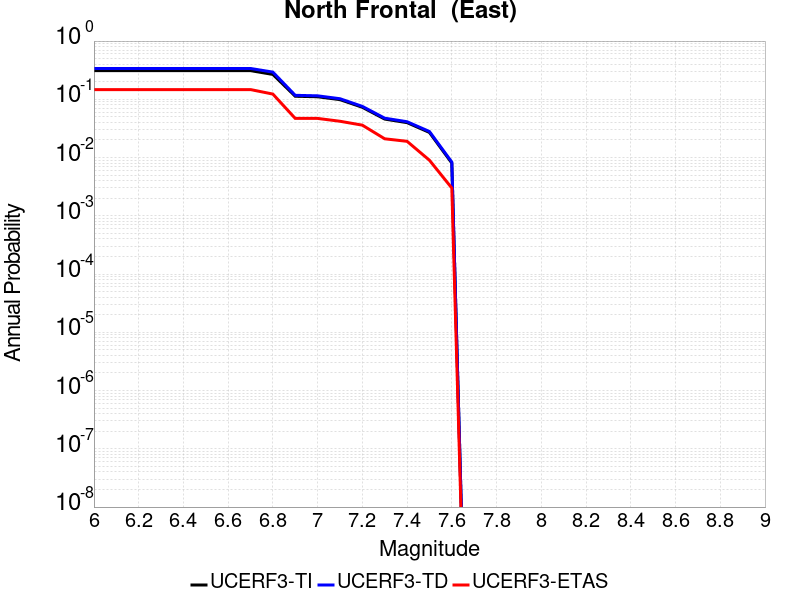

Data behind this chart, as committed beside it:
Magnitude, UCERF3-TI Prob, UCERF3-TD Prob, UCERF3-ETAS Prob
6.0, 0.3109, 0.3386, 0.147
6.1, 0.3109, 0.3386, 0.147
6.2, 0.3109, 0.3386, 0.147
6.3, 0.3109, 0.3386, 0.147
6.4, 0.3109, 0.3386, 0.147
6.5, 0.3109, 0.3386, 0.147
6.6, 0.3109, 0.3386, 0.147
6.7, 0.3109, 0.3386, 0.147
6.8, 0.2672, 0.2931, 0.123
6.9, 0.1128, 0.1171, 0.047
7.0, 0.1106, 0.1148, 0.047
7.1, 0.09873, 0.1024, 0.042
7.2, 0.07299, 0.07562, 0.036
7.3, 0.04578, 0.04744, 0.021
7.4, 0.03976, 0.04122, 0.019
7.5, 0.02699, 0.02801, 0.009
7.6, 0.00805, 0.008365, 0.003
